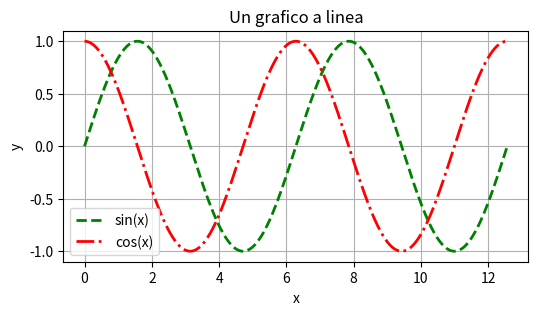
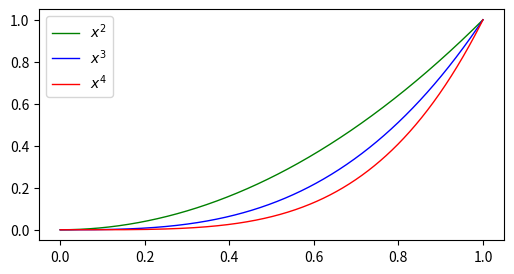

These figures' Python source, in order:
import numpy as np
import matplotlib.pyplot as plt

x = np.linspace(0, 4*np.pi, 1000)
y1 = np.sin(x)
y2 = np.cos(x)

# Usando matplotlib con appoccio OO (Object Oriented)

#Questa riga di codice va sempre usata per crare un grafico
fig, ax = plt.subplots(figsize = (6,3)) # dimensione delle figura in pollici

# fig è la figura, cioè è la pagina bianca sulla quale poi disegneremo il grafico
# ax è un oggetto che si chiama Axes e serve per crearci dentro un grafico (1 Axes = 1 Grafico)

ax.plot(x, y1, "g--", linewidth = 2, label = "sin(x)")
ax.plot(x, y2, "r-.", linewidth = 2, label = "cos(x)")
ax.legend()
ax.set_title("Un grafico a linea", fontsize = 12)
ax.set_xlabel("x")
ax.set_ylabel("y")
ax.grid()
plt.show

x = np.linspace(0, 1, 1000)
y1 = x ** 2
y2 = x ** 3
y3 = x ** 4

fig, ax = plt.subplots(figsize = (6,3))

ax.plot(x, y1, "g", linewidth = 1, label = "$x^2$")
ax.plot(x, y2, "b", linewidth = 1, label = "$x^3$")
ax.plot(x, y3, "r", linewidth = 1, label = "$x^4$")
ax.legend()
plt.savefig("Es_1.pdf", dpi = 100)
plt.show